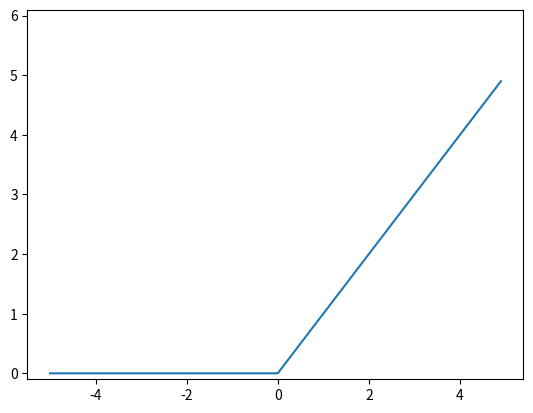

This figure's Python source:
import numpy as np
import matplotlib.pylab as plt

def relu(x):
    return np.maximum(0, x)

x = np.arange(-5.0, 5.0, 0.1)
y = relu(x)
plt.plot(x,y)
plt.ylim(-0.1, 6.1)
plt.show()
